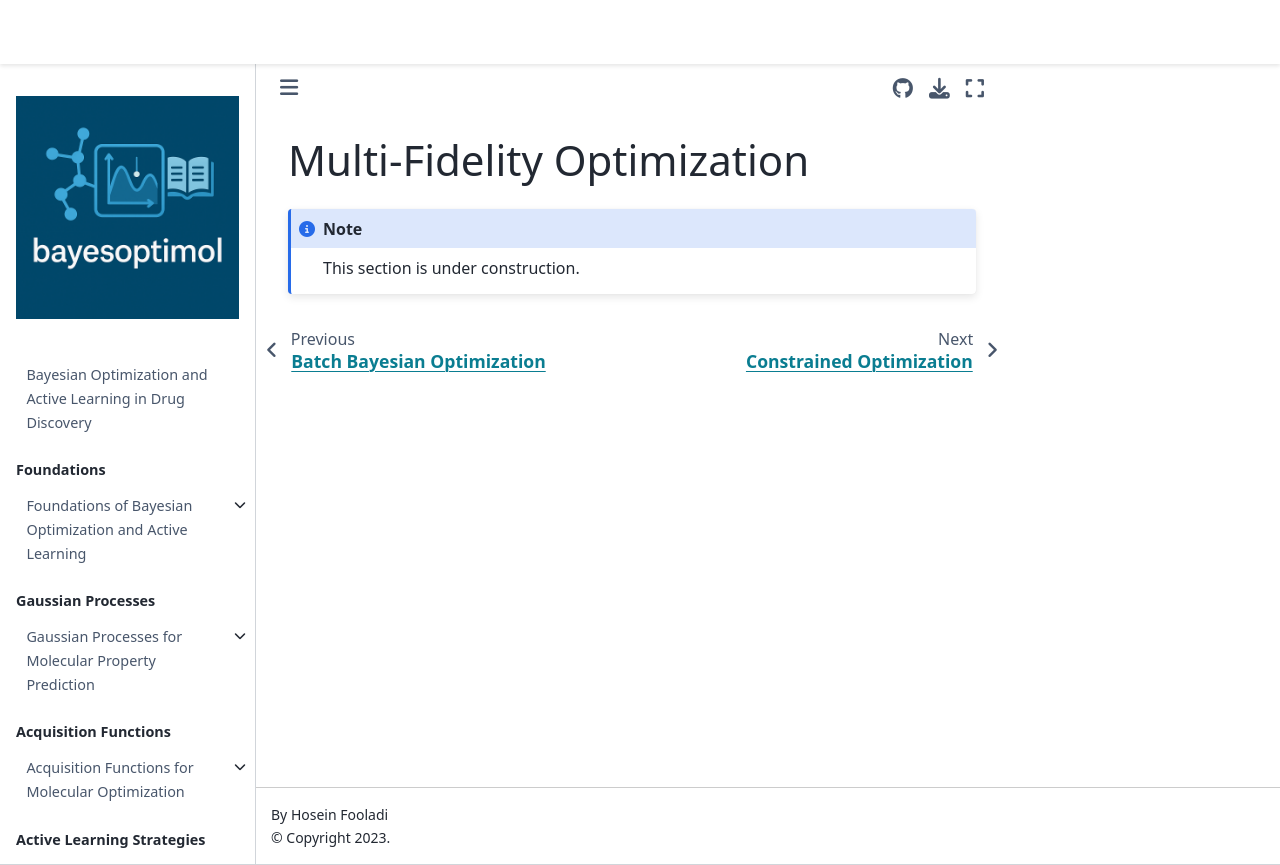

repository: HFooladi/bayesoptimol · page: chapters/advanced_topics/multi_fidelity_optimization.html · generator: jekyll

# Multi-Fidelity Optimization

```{note}
This section is under construction.
```
